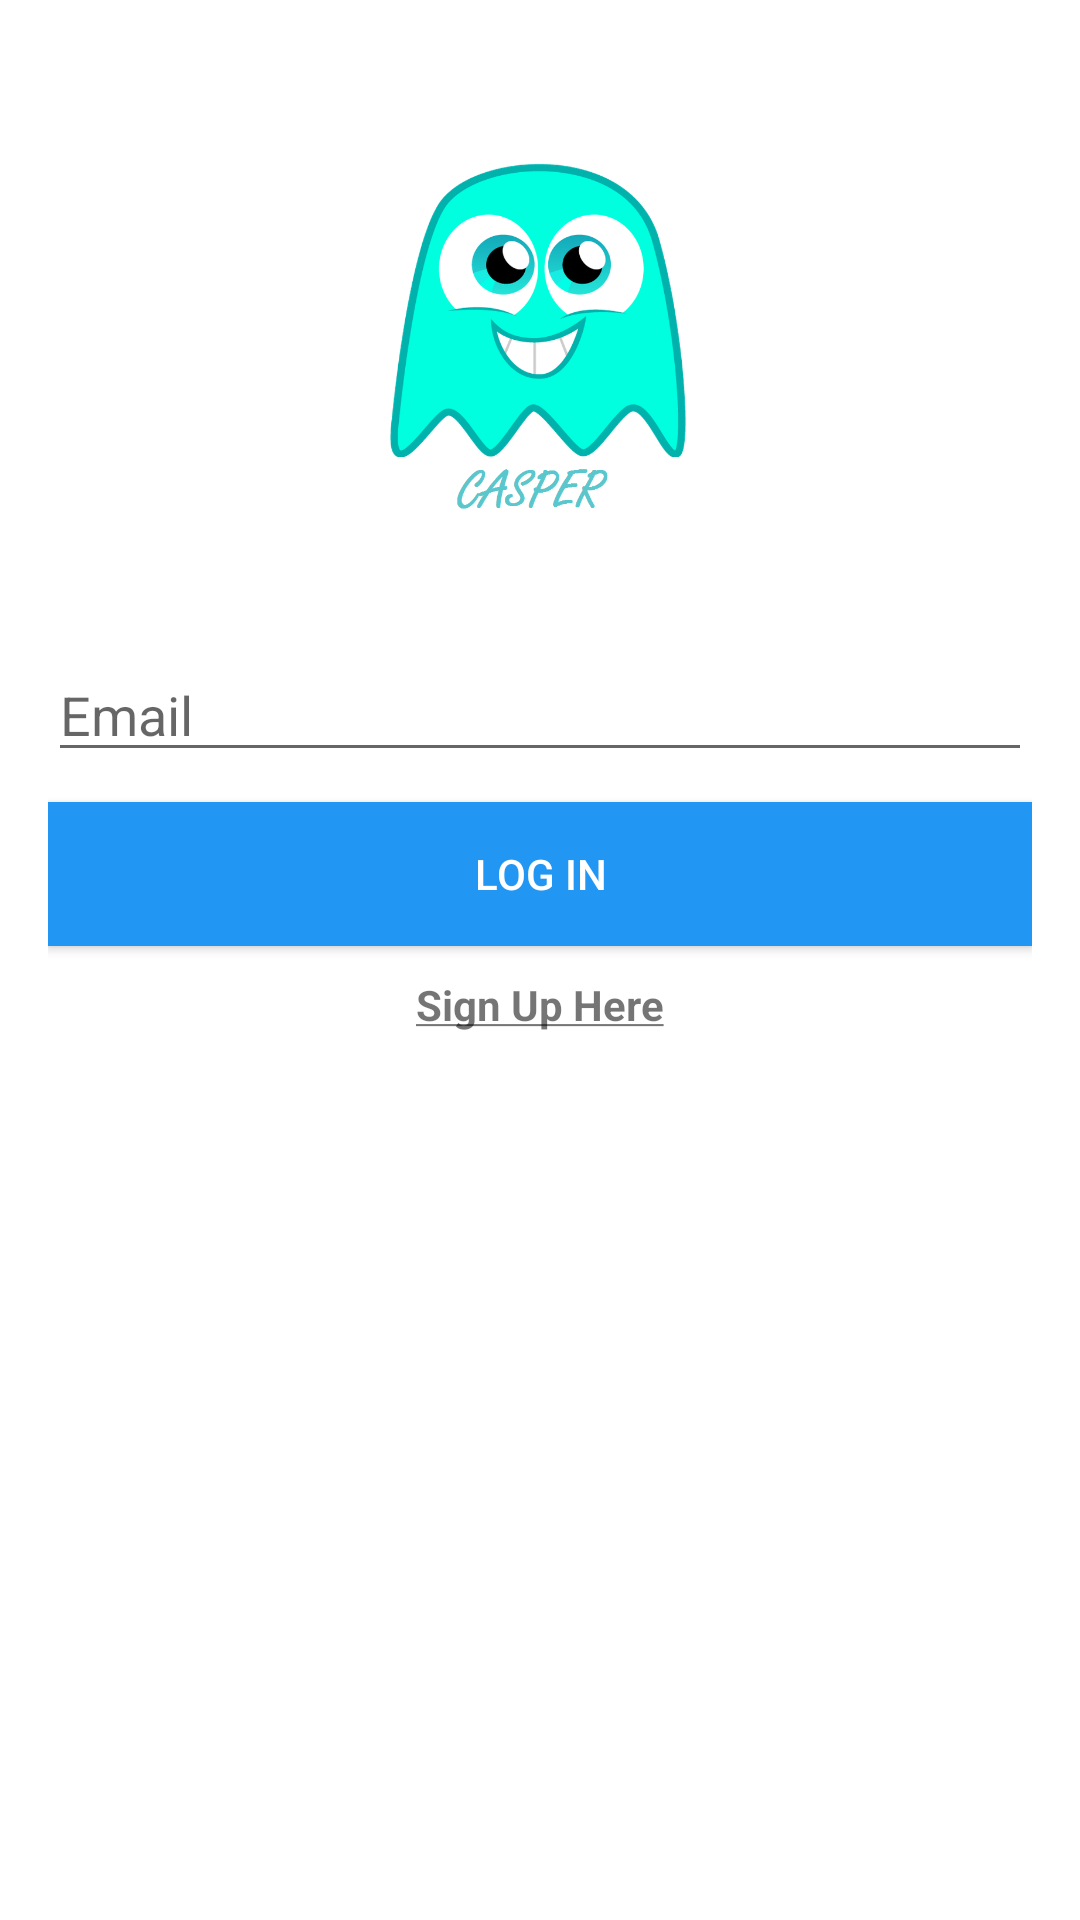

Layout XML and referenced resources for this Android screen:
<!-- AndroidManifest.xml: application theme AppTheme -->
<!-- res/layout/activity_reset_password.xml -->
<?xml version="1.0" encoding="utf-8"?>
<android.support.design.widget.CoordinatorLayout
    xmlns:android="http://schemas.android.com/apk/res/android"
    xmlns:app="http://schemas.android.com/apk/res-auto"
    xmlns:tools="http://schemas.android.com/tools" android:layout_width="match_parent"
    android:background="@color/white"
    android:layout_height="match_parent" android:fitsSystemWindows="true"
    tools:context="com.tea.cmcdona2.casper.LogReg.resetPassword">

    <android.support.design.widget.AppBarLayout android:layout_height="wrap_content"
        android:layout_width="match_parent" android:theme="@style/AppTheme.AppBarOverlay">



    </android.support.design.widget.AppBarLayout>

    <include layout="@layout/content_reset_password" />

</android.support.design.widget.CoordinatorLayout>
<!-- res/layout/content_reset_password.xml (included above) -->
<?xml version="1.0" encoding="utf-8"?>
<LinearLayout xmlns:android="http://schemas.android.com/apk/res/android"
    xmlns:tools="http://schemas.android.com/tools"
    xmlns:app="http://schemas.android.com/apk/res-auto" android:layout_width="match_parent"
    android:layout_height="match_parent" android:paddingLeft="@dimen/activity_horizontal_margin"
    android:paddingRight="@dimen/activity_horizontal_margin"
    android:paddingTop="@dimen/activity_vertical_margin"
    android:orientation="vertical"
    android:paddingBottom="@dimen/activity_vertical_margin"
    app:layout_behavior="@string/appbar_scrolling_view_behavior"
    tools:showIn="@layout/activity_main" tools:context=".MainActivity">

    <ImageView
        android:id="@+id/casperLogInImage"
        android:layout_width="100dp"
        android:layout_height="200dp"
        android:src="@drawable/playstore_icon"
        android:layout_gravity="center"
        android:layout_alignParentTop="true"
        android:layout_centerHorizontal="true"/>

    <EditText
        android:id="@+id/reEmail"
        android:hint="Email"
        android:layout_width="match_parent"
        android:layout_marginBottom="10dp"
        android:layout_height="wrap_content" />


    <Button
        android:id="@+id/breset"
        android:layout_width="match_parent"
        android:layout_marginBottom="10dp"
        android:layout_height="wrap_content"
        android:background="@color/blue"
        android:textColor="@color/white"
        android:text="Log in" />

    <TextView
        android:id="@+id/tvRegisterLink"
        android:layout_width="wrap_content"
        android:layout_marginBottom="10dp"
        android:layout_height="wrap_content"
        android:layout_gravity="center"
        android:text="@string/underlinedTextLogIn"
        android:textStyle="bold" />

</LinearLayout>
<!-- resources referenced by this layout -->
<resources>
  <color name="blue">#2196F3</color>
  <color name="white">#ffffff</color>
  <dimen name="activity_horizontal_margin">16dp</dimen>
  <dimen name="activity_vertical_margin">16dp</dimen>
  <!-- drawable playstore_icon: png bitmap (drawable, 95445 bytes) -->
  <string name="underlinedTextLogIn"><u>Sign Up Here</u></string>
  <style name="AppTheme.AppBarOverlay" parent="ThemeOverlay.AppCompat.Dark.ActionBar" />
  <style name="AppTheme" parent="Theme.AppCompat.Light.DarkActionBar">
          
          <item name="colorPrimary">@color/primaryColor</item>
  
          <item name="colorPrimaryDark">@color/primaryColorDark</item>
  
          <item name="colorAccent">@color/accentColor</item>
          <item name="homeAsUpIndicator">@mipmap/ic_menu_white_24dp</item>
  
          
          <item name="overlapAnchor">false</item>
          <item name="android:dropDownVerticalOffset">-4.0dip</item>
  
          
          
          
      </style>
  <color name="primaryColor">#2196F3</color>
  <color name="primaryColorDark">#0288D1</color>
  <color name="accentColor">#B3E5FC</color>
</resources>
